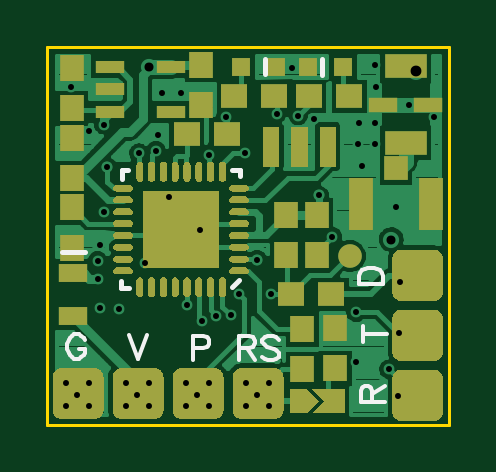
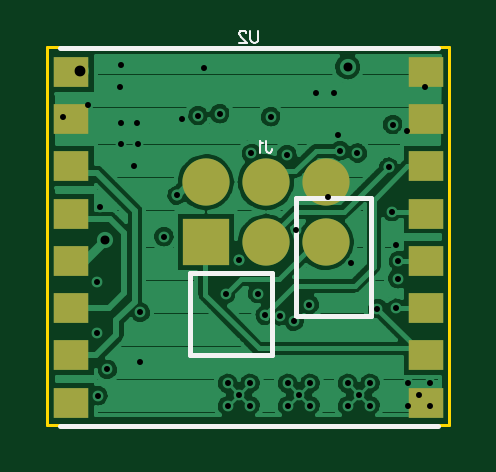
Circuit board: 8 layer files. Board 17.0 x 16.0 mm.
- bottom_copper: subMicroLRSv2_0603.GBL (21353 bytes)
- bottom_silk: subMicroLRSv2_0603.GBO (809 bytes)
- bottom_mask: subMicroLRSv2_0603.GBS (423 bytes)
- outline: subMicroLRSv2_0603.GKO (192 bytes)
- top_copper: subMicroLRSv2_0603.GTL (28137 bytes)
- top_silk: subMicroLRSv2_0603.GTO (1563 bytes)
- top_mask: subMicroLRSv2_0603.GTS (14322 bytes)
- drill: subMicroLRSv2_0603.xln.drl (1301 bytes)

=== bottom_copper: subMicroLRSv2_0603.GBL (21353 bytes, source omitted) ===
=== bottom_silk: subMicroLRSv2_0603.GBO ===
G04 DipTrace Beta 2.3.5.2*
%INsubMicroLRSv2_0603.GBO*%
%MOIN*%
%ADD13C,0.008*%
%ADD39C,0.0031*%
%FSLAX44Y44*%
G04*
G70*
G90*
G75*
G01*
%LNBotSilk*%
%LPD*%
X6487Y6274D2*
D13*
X188D1*
Y-26D2*
X6487D1*
X2550Y3774D2*
Y1805D1*
Y3774D2*
X1290D1*
Y1805D1*
X4321Y2533D2*
X2943D1*
Y1156D1*
X4321D1*
Y2533D1*
X2550Y1805D2*
X1290D1*
X3043Y4727D2*
D39*
Y4574D1*
X3033Y4545D1*
X3024Y4535D1*
X3005Y4526D1*
X2986D1*
X2967Y4535D1*
X2957Y4545D1*
X2947Y4574D1*
Y4593D1*
X3105Y4688D2*
X3124Y4698D1*
X3153Y4726D1*
Y4526D1*
X3172Y6567D2*
Y6423D1*
X3182Y6394D1*
X3201Y6375D1*
X3230Y6366D1*
X3249D1*
X3278Y6375D1*
X3297Y6394D1*
X3306Y6423D1*
Y6567D1*
X3378Y6519D2*
Y6528D1*
X3387Y6547D1*
X3397Y6557D1*
X3416Y6566D1*
X3454D1*
X3473Y6557D1*
X3483Y6547D1*
X3493Y6528D1*
Y6509D1*
X3483Y6490D1*
X3464Y6461D1*
X3368Y6366D1*
X3502D1*
M02*

=== bottom_mask: subMicroLRSv2_0603.GBS ===
G04 DipTrace Beta 2.3.5.2*
%INsubMicroLRSv2_0603.GBS*%
%MOIN*%
%ADD27R,0.0787X0.0787*%
%ADD28C,0.0787*%
%ADD34R,0.0591X0.0512*%
%FSLAX44Y44*%
G04*
G70*
G90*
G75*
G01*
%LNBotMask*%
%LPD*%
D27*
X4050Y3040D3*
D28*
X3050D3*
X4050Y4040D3*
X3050D3*
X2050Y3040D3*
Y4040D3*
D34*
X6290Y5880D3*
Y5093D3*
Y4305D3*
Y3518D3*
Y2730D3*
Y1943D3*
Y1156D3*
Y368D3*
X384D3*
Y1156D3*
Y1943D3*
Y2730D3*
Y3518D3*
Y4305D3*
Y5093D3*
Y5880D3*
M02*

=== outline: subMicroLRSv2_0603.GKO ===
G04 DipTrace Beta 2.3.5.2*
%INsubMicroLRSv2_0603.GKO*%
%MOIN*%
%ADD11C,0.0055*%
%FSLAX44Y44*%
G04*
G70*
G90*
G75*
G01*
%LNBoardOutline*%
%LPD*%
X0Y0D2*
D11*
X6693D1*
Y6299D1*
X0D1*
Y0D1*
M02*

=== top_copper: subMicroLRSv2_0603.GTL (28137 bytes, source omitted) ===
=== top_silk: subMicroLRSv2_0603.GTO ===
G04 DipTrace Beta 2.3.5.2*
%INsubMicroLRSv2_0603.GTO*%
%MOIN*%
%ADD13C,0.008*%
%ADD40C,0.0062*%
%FSLAX44Y44*%
G04*
G70*
G90*
G75*
G01*
%LNTop TopSilk*%
%LPD*%
X1240Y4100D2*
D13*
Y4240D1*
Y4250D2*
X1350D1*
X3080D2*
X3210D1*
Y4150D1*
X3080Y2290D2*
X3200Y2410D1*
X1230Y2400D2*
Y2280D1*
X1360D1*
X240Y2870D2*
X630D1*
X3620Y6090D2*
Y5840D1*
X4580Y6090D2*
Y5830D1*
X621Y1406D2*
D40*
X602Y1444D1*
X563Y1483D1*
X525Y1502D1*
X449D1*
X410Y1483D1*
X372Y1444D1*
X353Y1406D1*
X334Y1349D1*
Y1253D1*
X353Y1196D1*
X372Y1157D1*
X410Y1119D1*
X449Y1100D1*
X525D1*
X563Y1119D1*
X602Y1157D1*
X621Y1196D1*
Y1253D1*
X525D1*
X1354Y1494D2*
X1507Y1092D1*
X1660Y1494D1*
X2424Y1274D2*
X2596D1*
X2653Y1293D1*
X2673Y1312D1*
X2692Y1350D1*
Y1408D1*
X2673Y1446D1*
X2653Y1465D1*
X2596Y1484D1*
X2424D1*
Y1082D1*
X5414Y382D2*
Y554D1*
X5395Y612D1*
X5376Y631D1*
X5338Y650D1*
X5299D1*
X5261Y631D1*
X5242Y612D1*
X5223Y554D1*
Y382D1*
X5625D1*
X5414Y516D2*
X5625Y650D1*
X5253Y1506D2*
X5655D1*
X5253Y1372D2*
Y1640D1*
X5193Y2342D2*
X5595D1*
Y2476D1*
X5575Y2534D1*
X5537Y2572D1*
X5499Y2591D1*
X5442Y2610D1*
X5346D1*
X5288Y2591D1*
X5250Y2572D1*
X5212Y2534D1*
X5193Y2476D1*
Y2342D1*
X3193Y1280D2*
X3365D1*
X3422Y1300D1*
X3442Y1319D1*
X3461Y1357D1*
Y1395D1*
X3442Y1433D1*
X3422Y1453D1*
X3365Y1472D1*
X3193D1*
Y1070D1*
X3327Y1280D2*
X3461Y1070D1*
X3852Y1414D2*
X3814Y1453D1*
X3757Y1472D1*
X3680D1*
X3623Y1453D1*
X3584Y1414D1*
Y1376D1*
X3604Y1338D1*
X3623Y1319D1*
X3661Y1300D1*
X3776Y1261D1*
X3814Y1242D1*
X3833Y1223D1*
X3852Y1185D1*
Y1127D1*
X3814Y1089D1*
X3757Y1070D1*
X3680D1*
X3623Y1089D1*
X3584Y1127D1*
M02*

=== top_mask: subMicroLRSv2_0603.GTS (14322 bytes, source omitted) ===
=== drill: subMicroLRSv2_0603.xln.drl (1301 bytes, source withheld) ===
